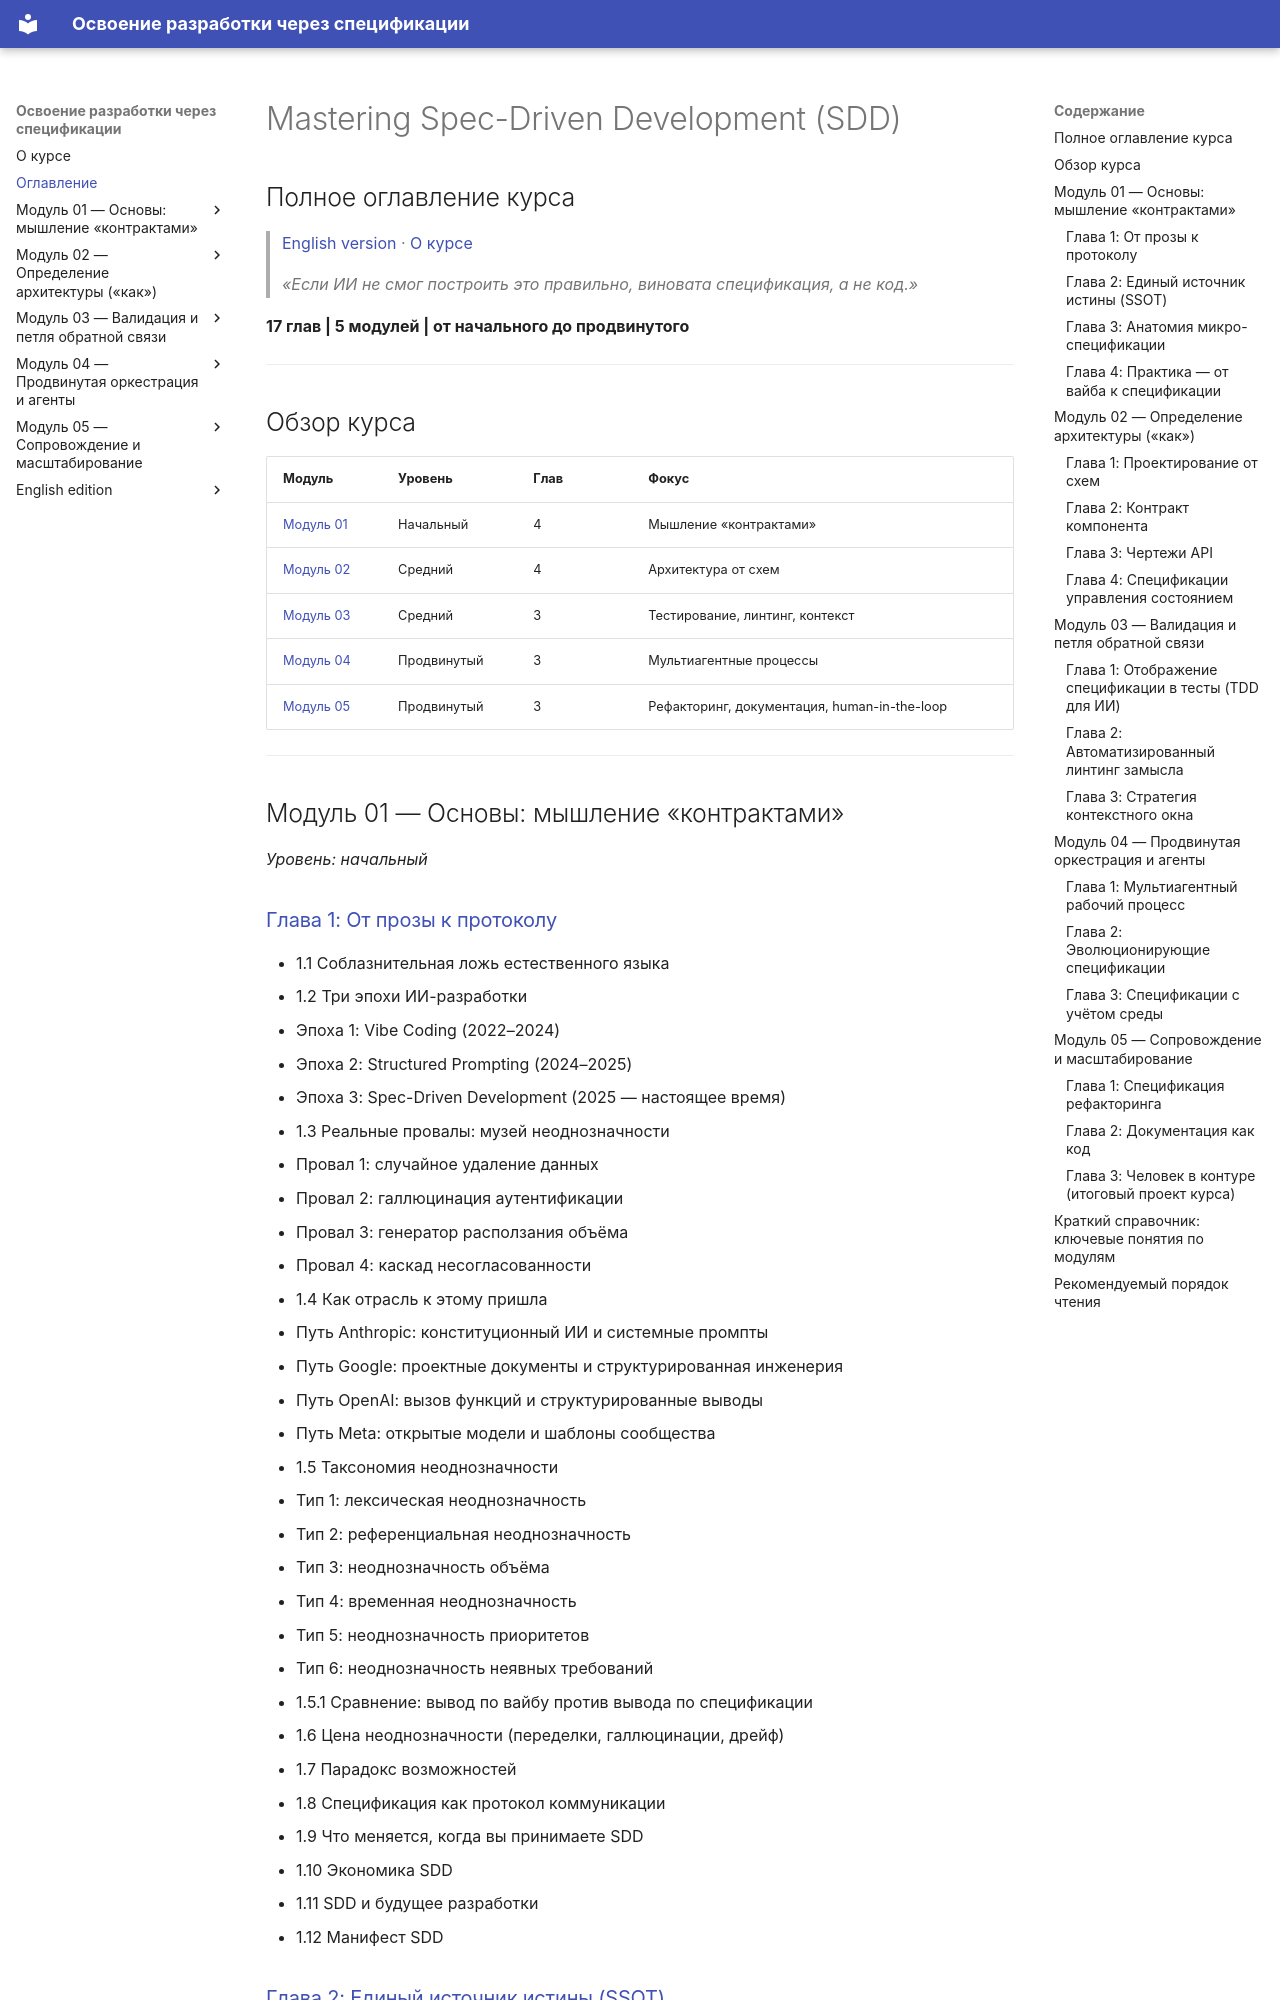

repository: InExSu/specter · page: INDEX.ru/index.html · generator: mkdocs

# Mastering Spec-Driven Development (SDD)

## Полное оглавление курса

> [English version](INDEX.md) · [О курсе](README.ru.md)

> *«Если ИИ не смог построить это правильно, виновата спецификация, а не код.»*

**17 глав | 5 модулей | от начального до продвинутого**

---

## Обзор курса

| Модуль | Уровень | Глав | Фокус |
|--------|-------|----------|-------|
| [Модуль 01](#модуль-01--основы-мышление-контрактами) | Начальный | 4 | Мышление «контрактами» |
| [Модуль 02](#модуль-02--определение-архитектуры-как) | Средний | 4 | Архитектура от схем |
| [Модуль 03](#модуль-03--валидация-и-петля-обратной-связи) | Средний | 3 | Тестирование, линтинг, контекст |
| [Модуль 04](#модуль-04--продвинутая-оркестрация-и-агенты) | Продвинутый | 3 | Мультиагентные процессы |
| [Модуль 05](#модуль-05--сопровождение-и-масштабирование) | Продвинутый | 3 | Рефакторинг, документация, human-in-the-loop |

---

## Модуль 01 — Основы: мышление «контрактами»

*Уровень: начальный*

### [Глава 1: От прозы к протоколу](MODULE_01/CHAPTER_01.ru.md)

- 1.1 Соблазнительная ложь естественного языка
- 1.2 Три эпохи ИИ-разработки
  - Эпоха 1: Vibe Coding (2022–2024)
  - Эпоха 2: Structured Prompting (2024–2025)
  - Эпоха 3: Spec-Driven Development (2025 — настоящее время)
- 1.3 Реальные провалы: музей неоднозначности
  - Провал 1: случайное удаление данных
  - Провал 2: галлюцинация аутентификации
  - Провал 3: генератор расползания объёма
  - Провал 4: каскад несогласованности
- 1.4 Как отрасль к этому пришла
  - Путь Anthropic: конституционный ИИ и системные промпты
  - Путь Google: проектные документы и структурированная инженерия
  - Путь OpenAI: вызов функций и структурированные выводы
  - Путь Meta: открытые модели и шаблоны сообщества
- 1.5 Таксономия неоднозначности
  - Тип 1: лексическая неоднозначность
  - Тип 2: референциальная неоднозначность
  - Тип 3: неоднозначность объёма
  - Тип 4: временная неоднозначность
  - Тип 5: неоднозначность приоритетов
  - Тип 6: неоднозначность неявных требований
- 1.5.1 Сравнение: вывод по вайбу против вывода по спецификации
- 1.6 Цена неоднозначности (переделки, галлюцинации, дрейф)
- 1.7 Парадокс возможностей
- 1.8 Спецификация как протокол коммуникации
- 1.9 Что меняется, когда вы принимаете SDD
- 1.10 Экономика SDD
- 1.11 SDD и будущее разработки
- 1.12 Манифест SDD
